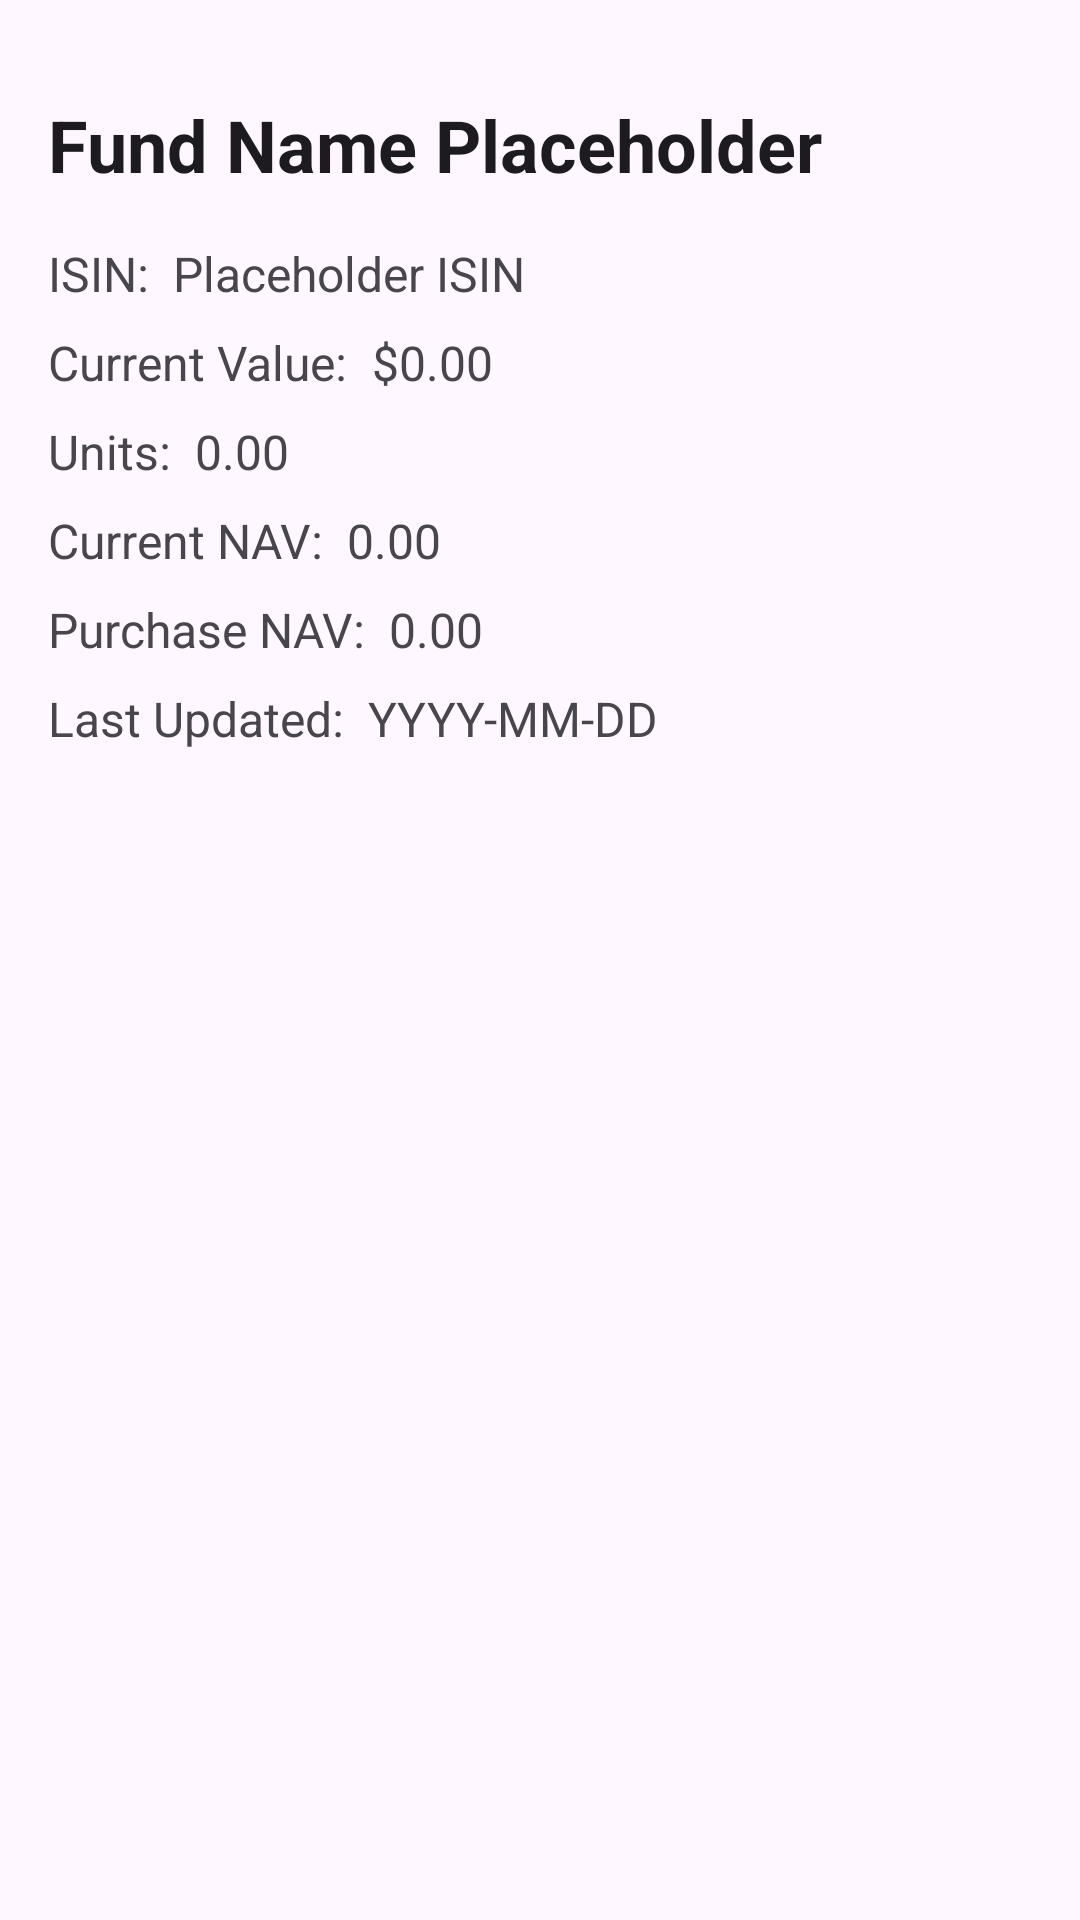

Write the Android layout XML for this screen, with the resource values it uses.
<!-- AndroidManifest.xml: application theme Theme.ZQoreMutualFundApp -->
<!-- res/layout/fragment_fund_detail.xml -->
<?xml version="1.0" encoding="utf-8"?>
<androidx.constraintlayout.widget.ConstraintLayout
    xmlns:android="http://schemas.android.com/apk/res/android"
    xmlns:app="http://schemas.android.com/apk/res-auto"
    xmlns:tools="http://schemas.android.com/tools"
    android:layout_width="match_parent"
    android:layout_height="match_parent"
    android:padding="16dp"
    tools:context=".ui.funddetail.FundDetailFragment">

    <TextView
        android:id="@+id/fundNameTextView"
        android:layout_width="0dp"
        android:layout_height="wrap_content"
        android:textSize="24sp"
        android:textStyle="bold"
        android:textColor="?android:attr/textColorPrimary"
        android:layout_marginTop="16dp"
        android:text="Fund Name Placeholder"
        app:layout_constraintStart_toStartOf="parent"
        app:layout_constraintEnd_toEndOf="parent"
        app:layout_constraintTop_toTopOf="parent" />

    <TextView
        android:id="@+id/isinLabel"
        android:layout_width="wrap_content"
        android:layout_height="wrap_content"
        android:text="ISIN:"
        android:textSize="16sp"
        android:layout_marginTop="16dp"
        app:layout_constraintStart_toStartOf="parent"
        app:layout_constraintTop_toBottomOf="@id/fundNameTextView" />

    <TextView
        android:id="@+id/isinTextView"
        android:layout_width="0dp"
        android:layout_height="wrap_content"
        android:textSize="16sp"
        android:text="Placeholder ISIN"
        android:layout_marginStart="8dp"
        app:layout_constraintStart_toEndOf="@id/isinLabel"
        app:layout_constraintEnd_toEndOf="parent"
        app:layout_constraintTop_toTopOf="@id/isinLabel"
        app:layout_constraintBottom_toBottomOf="@id/isinLabel" />

    <TextView
        android:id="@+id/currentValueLabel"
        android:layout_width="wrap_content"
        android:layout_height="wrap_content"
        android:text="Current Value:"
        android:textSize="16sp"
        android:layout_marginTop="8dp"
        app:layout_constraintStart_toStartOf="parent"
        app:layout_constraintTop_toBottomOf="@id/isinTextView" />

    <TextView
        android:id="@+id/currentValueTextView"
        android:layout_width="0dp"
        android:layout_height="wrap_content"
        android:textSize="16sp"
        android:text="$0.00"
        android:layout_marginStart="8dp"
        app:layout_constraintStart_toEndOf="@id/currentValueLabel"
        app:layout_constraintEnd_toEndOf="parent"
        app:layout_constraintTop_toTopOf="@id/currentValueLabel"
        app:layout_constraintBottom_toBottomOf="@id/currentValueLabel" />

    <TextView
        android:id="@+id/unitsLabel"
        android:layout_width="wrap_content"
        android:layout_height="wrap_content"
        android:text="Units:"
        android:textSize="16sp"
        android:layout_marginTop="8dp"
        app:layout_constraintStart_toStartOf="parent"
        app:layout_constraintTop_toBottomOf="@id/currentValueTextView" />

    <TextView
        android:id="@+id/unitsTextView"
        android:layout_width="0dp"
        android:layout_height="wrap_content"
        android:textSize="16sp"
        android:text="0.00"
        android:layout_marginStart="8dp"
        app:layout_constraintStart_toEndOf="@id/unitsLabel"
        app:layout_constraintEnd_toEndOf="parent"
        app:layout_constraintTop_toTopOf="@id/unitsLabel"
        app:layout_constraintBottom_toBottomOf="@id/unitsLabel" />

    <TextView
        android:id="@+id/currentNavLabel"
        android:layout_width="wrap_content"
        android:layout_height="wrap_content"
        android:text="Current NAV:"
        android:textSize="16sp"
        android:layout_marginTop="8dp"
        app:layout_constraintStart_toStartOf="parent"
        app:layout_constraintTop_toBottomOf="@id/unitsTextView" />

    <TextView
        android:id="@+id/currentNavTextView"
        android:layout_width="0dp"
        android:layout_height="wrap_content"
        android:textSize="16sp"
        android:text="0.00"
        android:layout_marginStart="8dp"
        app:layout_constraintStart_toEndOf="@id/currentNavLabel"
        app:layout_constraintEnd_toEndOf="parent"
        app:layout_constraintTop_toTopOf="@id/currentNavLabel"
        app:layout_constraintBottom_toBottomOf="@id/currentNavLabel" />

    <TextView
        android:id="@+id/purchaseNavLabel"
        android:layout_width="wrap_content"
        android:layout_height="wrap_content"
        android:text="Purchase NAV:"
        android:textSize="16sp"
        android:layout_marginTop="8dp"
        app:layout_constraintStart_toStartOf="parent"
        app:layout_constraintTop_toBottomOf="@id/currentNavTextView" />

    <TextView
        android:id="@+id/purchaseNavTextView"
        android:layout_width="0dp"
        android:layout_height="wrap_content"
        android:textSize="16sp"
        android:text="0.00"
        android:layout_marginStart="8dp"
        app:layout_constraintStart_toEndOf="@id/purchaseNavLabel"
        app:layout_constraintEnd_toEndOf="parent"
        app:layout_constraintTop_toTopOf="@id/purchaseNavLabel"
        app:layout_constraintBottom_toBottomOf="@id/purchaseNavLabel" />

    <TextView
        android:id="@+id/lastUpdatedLabel"
        android:layout_width="wrap_content"
        android:layout_height="wrap_content"
        android:text="Last Updated:"
        android:textSize="16sp"
        android:layout_marginTop="8dp"
        app:layout_constraintStart_toStartOf="parent"
        app:layout_constraintTop_toBottomOf="@id/purchaseNavTextView" />

    <TextView
        android:id="@+id/lastUpdatedTextView"
        android:layout_width="0dp"
        android:layout_height="wrap_content"
        android:textSize="16sp"
        android:text="YYYY-MM-DD"
        android:layout_marginStart="8dp"
        app:layout_constraintStart_toEndOf="@id/lastUpdatedLabel"
        app:layout_constraintEnd_toEndOf="parent"
        app:layout_constraintTop_toTopOf="@id/lastUpdatedLabel"
        app:layout_constraintBottom_toBottomOf="@id/lastUpdatedLabel" />

</androidx.constraintlayout.widget.ConstraintLayout>
<!-- resources referenced by this layout -->
<resources>
  <style name="Theme.ZQoreMutualFundApp" parent="Base.Theme.ZQoreMutualFundApp" />
  <style name="Base.Theme.ZQoreMutualFundApp" parent="Theme.Material3.DayNight">
      </style>
</resources>
